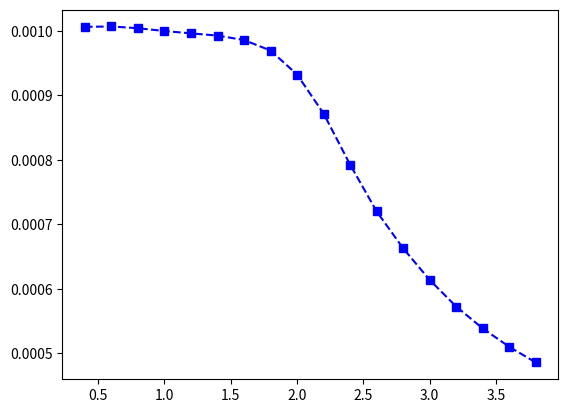

Source code (Python):
# -*- coding: utf-8 -*-
"""

[redacted]
"""

import matplotlib.pyplot as plt

L=  [0.001006015290554556, 0.001006588145622567, 0.001003893964093215, \
0.0009995405568297311, 0.0009958911140330793, 0.000992484078030269, \
0.0009855586710066429, 0.0009693027137751308, 0.00093207708425581, \
0.0008714684248367794, 0.0007923074479851124, 0.0007197572291817662, \
0.0006625021071727865, 0.0006134964109301732, 0.0005721942938072086, \
0.0005383498007252169, 0.0005098254622566739, 0.0004855653023573196]
    
I=  [0.4, 0.6, 0.8, 1.0, 1.2, 1.4, 1.6, 1.8, 2, 2.2, 2.4, 2.6, 2.8, 3, 3.2, \
     3.4, 3.6, 3.8]

plt.figure(1)
plt.plot(I, L, 'bs--')
